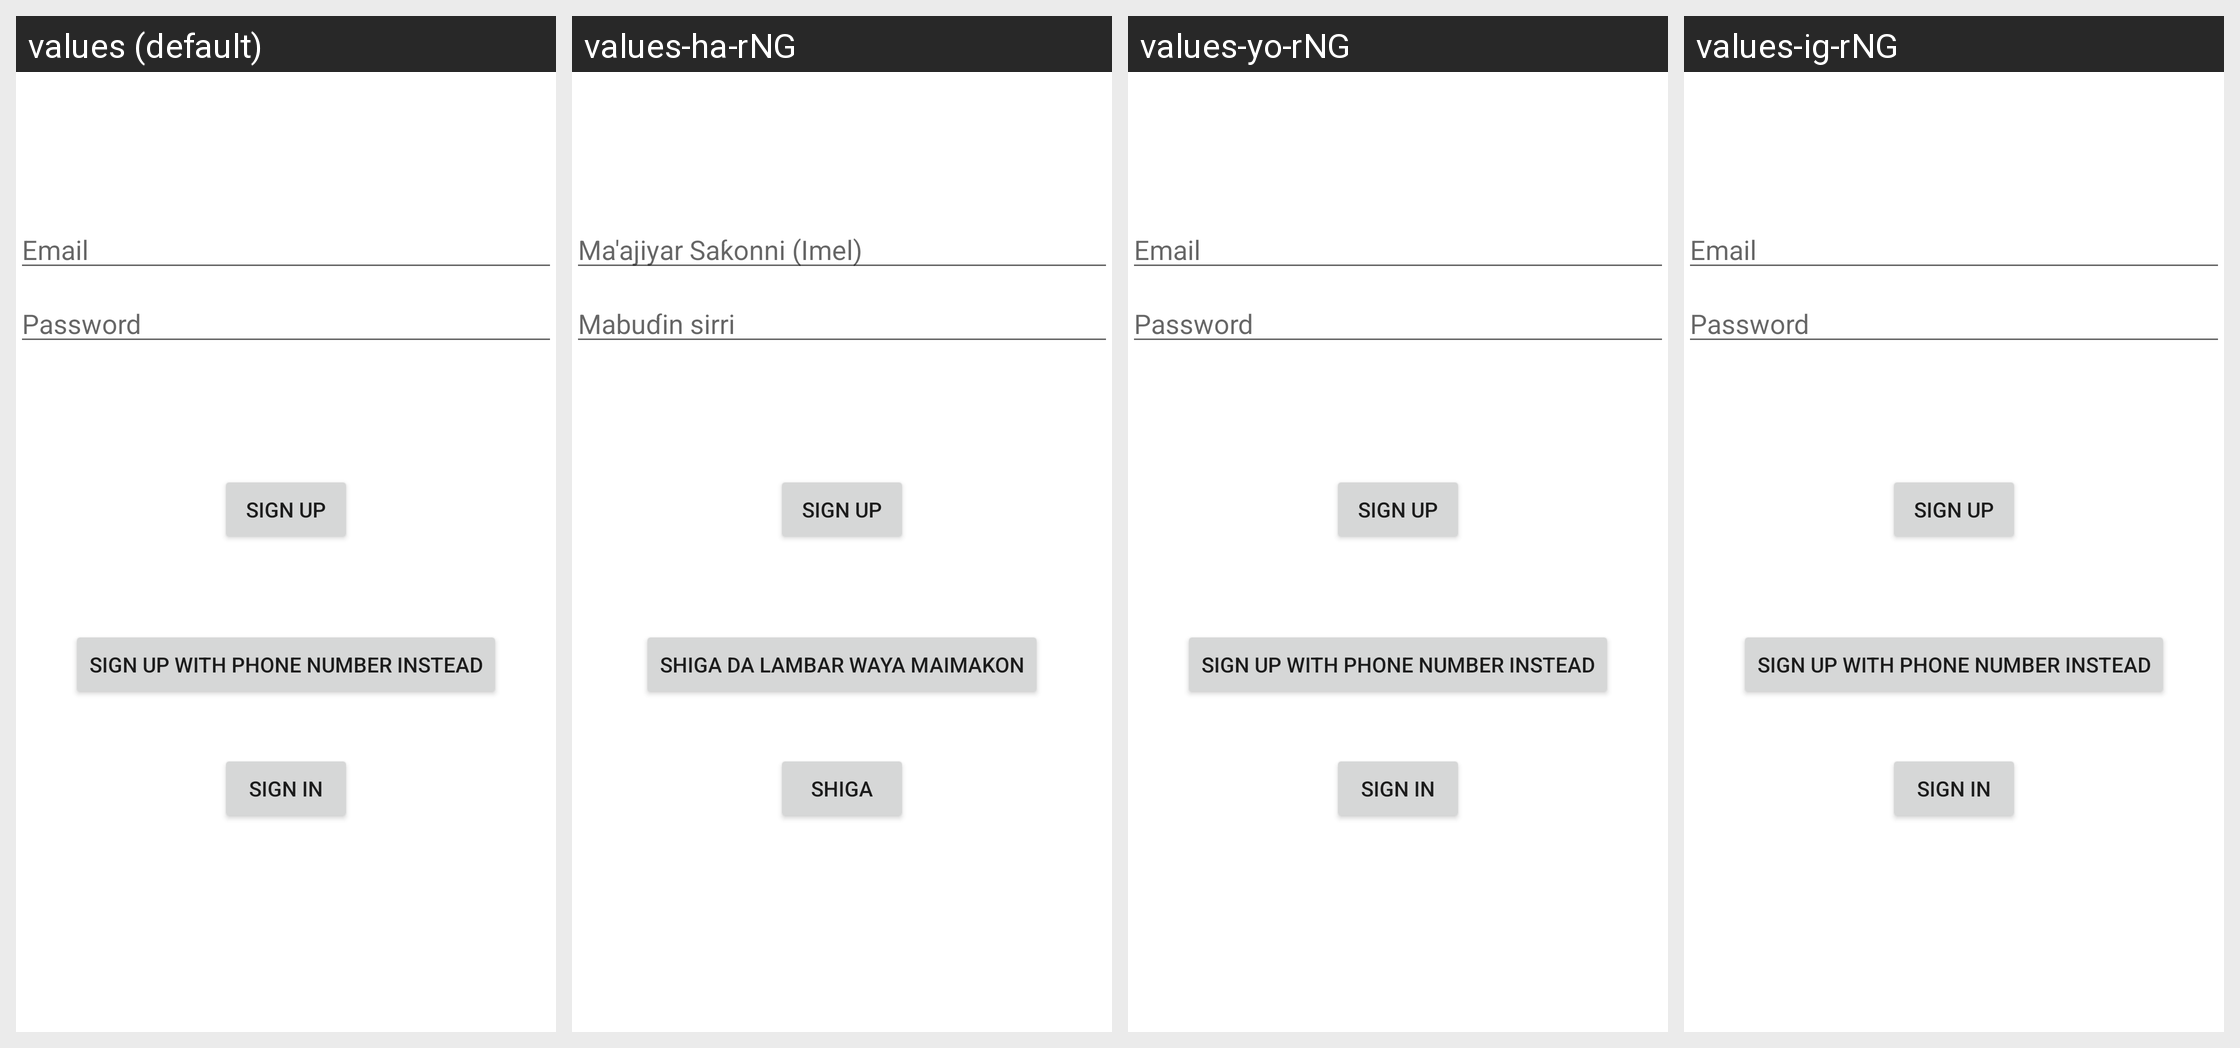

Here is an Android app screen in its default locale and in the app's own translations. Write out the translated-string differences for the strings that appear on this screen.
Android screen res/layout/activity_sign_up_with_email.xml rendered under 4 locales, left to right: values (default), values-ha-rNG, values-yo-rNG, values-ig-rNG. Device: Nexus 5 (rendered at 1080×1920; each locale shown at half size, 540×960, under a caption strip naming it); theme Theme.MEDIC.
Strings drawn on this screen, with the default value and each locale's value (text and hints the layout hard-codes, and strings that could not be matched under every locale, appear in the picture but are not listed):

prompt_email
  values: Email
  values-ha-rNG: Ma'ajiyar Saƙonni (Imel)
  values-yo-rNG: Email
  values-ig-rNG: Email

prompt_password
  values: Password
  values-ha-rNG: Mabuɗin sirri
  values-yo-rNG: Password
  values-ig-rNG: Password

action_sign_in_short
  values: Sign in
  values-ha-rNG: Shiga
  values-yo-rNG: Sign in
  values-ig-rNG: Sign in

action_sign_up
  values: Sign up
  values-ha-rNG: Sign up
  values-yo-rNG: Sign up
  values-ig-rNG: Sign up

action_sign_up_with_phone
  values: Sign up with Phone number instead
  values-ha-rNG: Shiga da lambar waya maimakon
  values-yo-rNG: Sign up with Phone number instead
  values-ig-rNG: Sign up with Phone number instead
